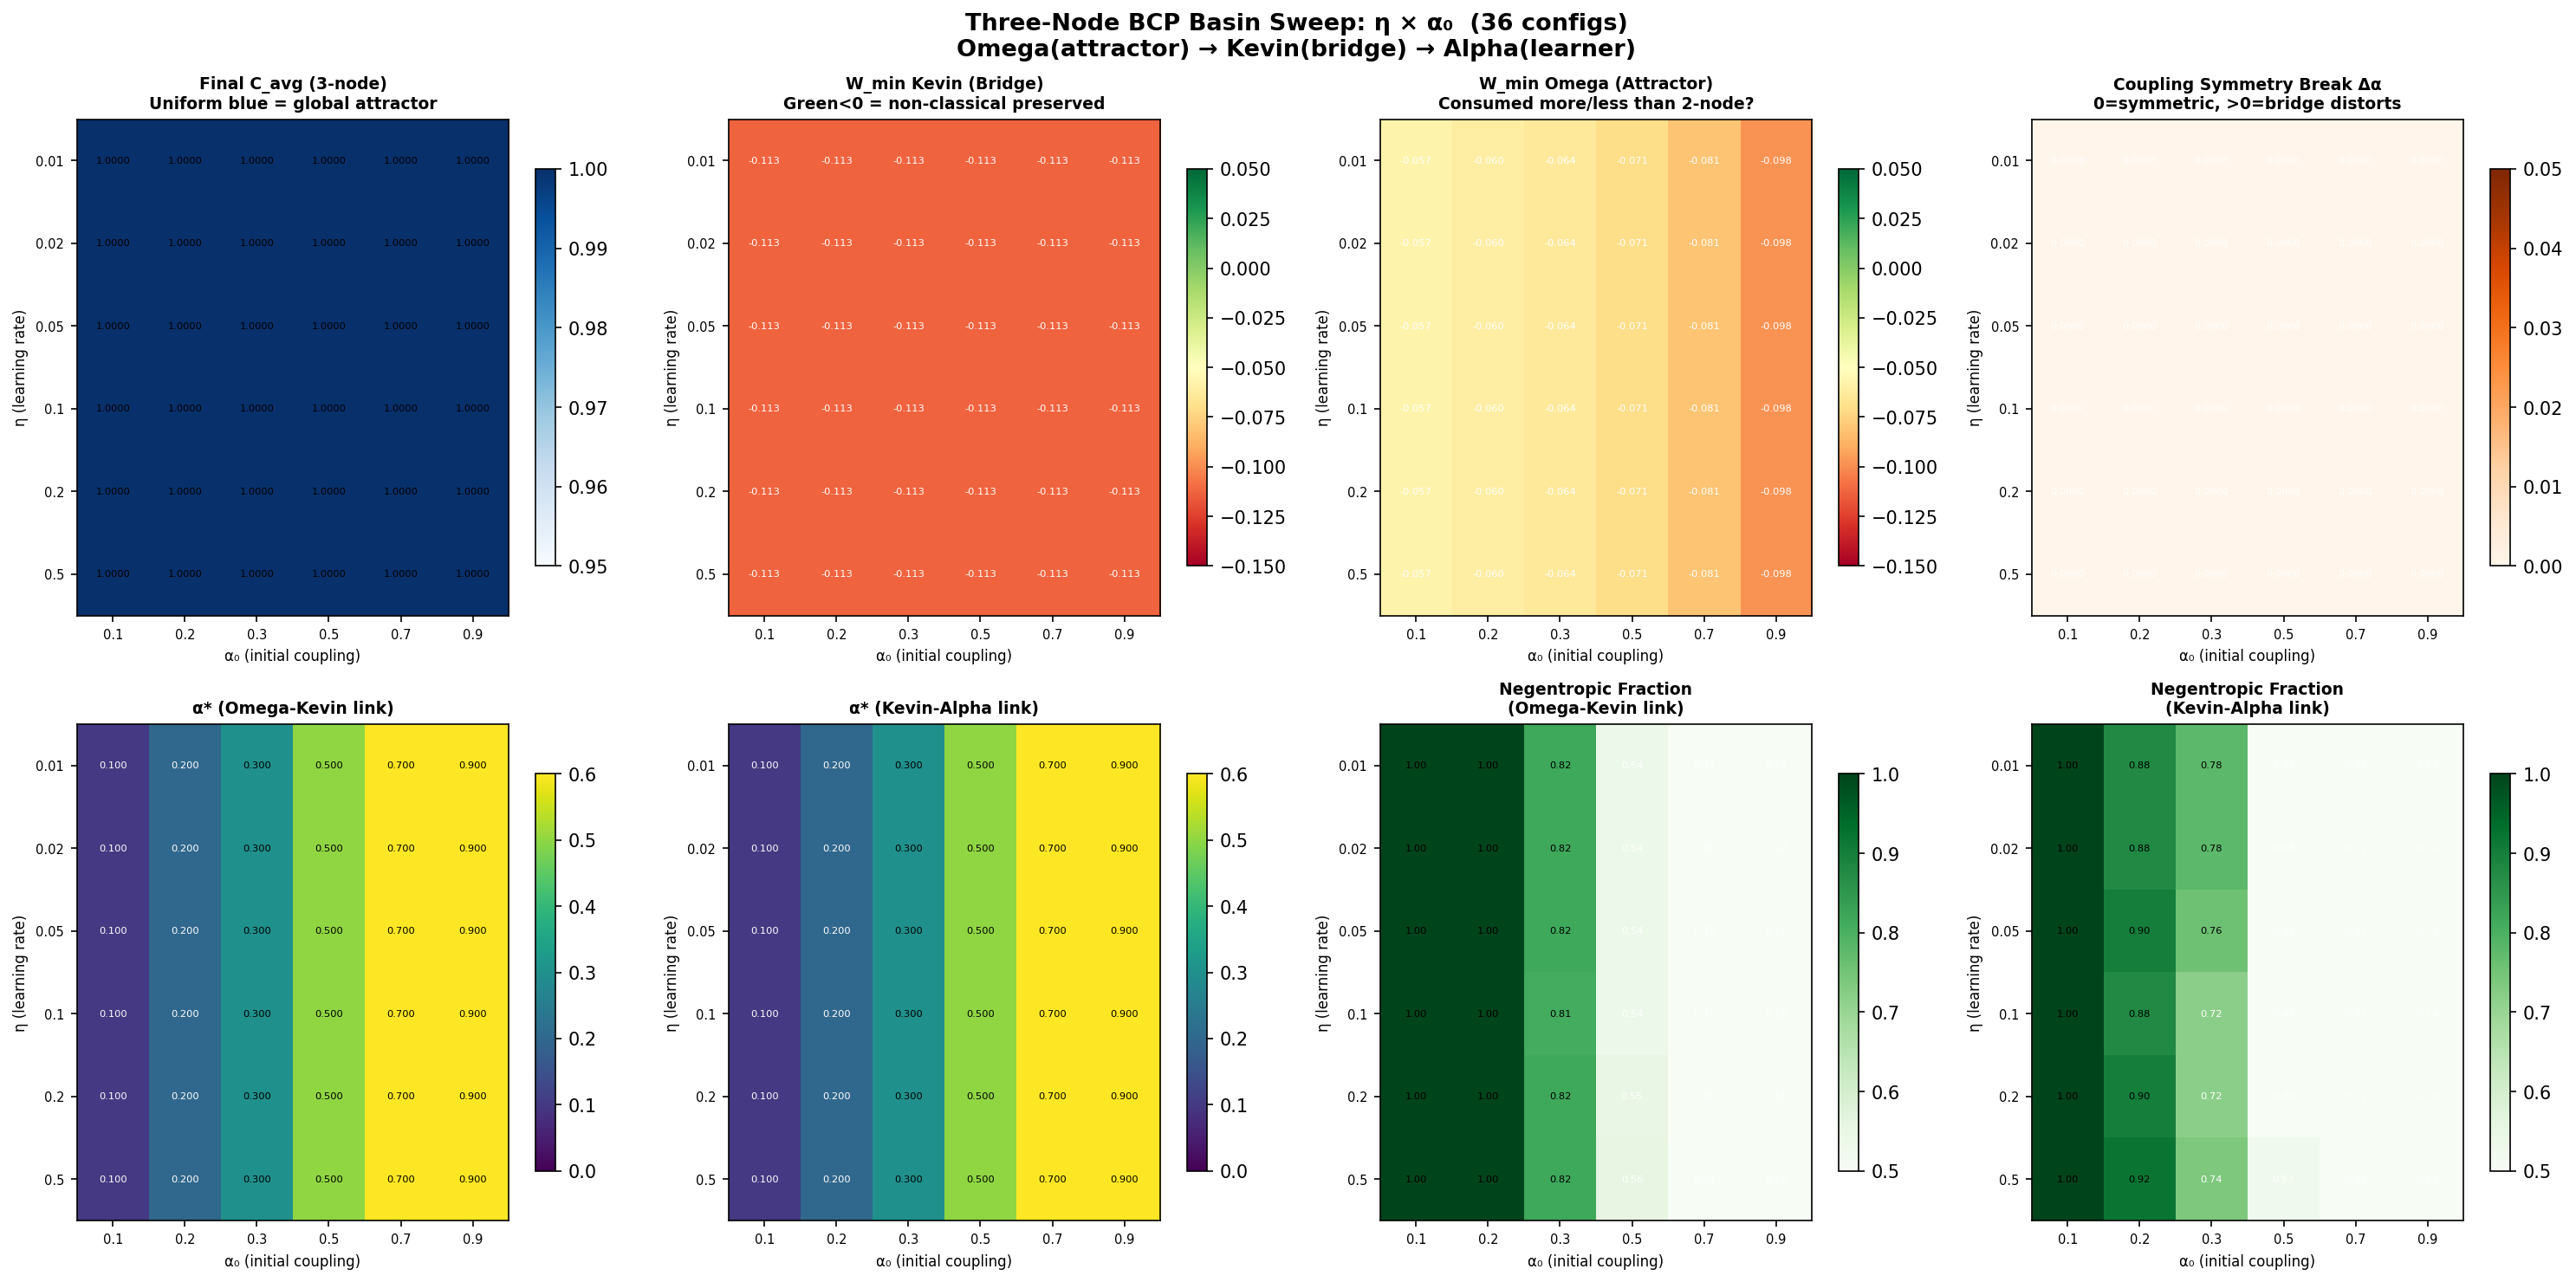

Python code for this plot:
"""
THREE-NODE BCP BASIN SWEEP
36 configurations: η ∈ {0.01, 0.02, 0.05, 0.10, 0.20, 0.50}
                   α0 ∈ {0.1, 0.2, 0.3, 0.5, 0.7, 0.9}

Mirrors the two-node basin mapping from PEIG v1/v2 papers
for direct comparison.

Key questions vs two-node:
  - Is the global attractor preserved in three-node topology?
  - Does Kevin's buffer effect vary with η and α0?
  - Do the two links (OK, KA) symmetry-break at extreme η?
  - What is Kevin's Wigner regime map across the basin?
"""

import numpy as np
import qutip as qt
import matplotlib.pyplot as plt
import matplotlib.colors as mcolors
import json
from pathlib import Path
from itertools import product

Path("outputs").mkdir(exist_ok=True)

# ============================================================
# PRIMITIVES (same as three_node_bcp.py)
# ============================================================

CNOT_GATE = qt.Qobj(
    np.array([[1,0,0,0],[0,1,0,0],[0,0,0,1],[0,0,1,0]], dtype=complex),
    dims=[[2,2],[2,2]]
)

def make_seed(label):
    b0, b1 = qt.basis(2, 0), qt.basis(2, 1)
    if label == 'Omega+':
        return (b0 + b1).unit()
    elif label == 'Alpha+':
        return (b0 + 1j * b1).unit()
    elif label == 'Kevin':
        return (b0 + np.exp(1j * np.pi / 4) * b1).unit()

def bcp_step(psi_A, psi_B, alpha):
    rho12    = qt.ket2dm(qt.tensor(psi_A, psi_B))
    I4       = qt.qeye([2, 2])
    U        = alpha * CNOT_GATE + (1 - alpha) * I4
    rho_p    = U * rho12 * U.dag()
    _, evA   = rho_p.ptrace(0).eigenstates()
    _, evB   = rho_p.ptrace(1).eigenstates()
    return evA[-1], evB[-1], rho_p

def coherence(psi):
    return float((qt.ket2dm(psi) ** 2).tr().real)

def wigner_min(psi, xvec):
    W = qt.wigner(qt.ket2dm(psi), xvec, xvec)
    return float(np.min(W))

# ============================================================
# SINGLE RUN
# ============================================================

def run_config(eta, alpha0, n_steps=100, xvec=None):
    if xvec is None:
        xvec = np.linspace(-2, 2, 60)   # coarser for speed across 36 runs

    psi_O = make_seed('Omega+')
    psi_K = make_seed('Kevin')
    psi_A = make_seed('Alpha+')

    alpha_OK = alpha0
    alpha_KA = alpha0

    C_avg_prev = (coherence(psi_O) + coherence(psi_K) + coherence(psi_A)) / 3

    SvN_OK_prev = float(qt.entropy_vn(qt.ket2dm(qt.tensor(psi_O, psi_K)), base=2))
    SvN_KA_prev = float(qt.entropy_vn(qt.ket2dm(qt.tensor(psi_K, psi_A)), base=2))

    neg_OK = 0
    neg_KA = 0
    total_dS_OK = 0.0
    total_dS_KA = 0.0

    for t in range(n_steps):
        psi_O_new, psi_K_mid, rho_OK = bcp_step(psi_O, psi_K, alpha_OK)
        psi_K_new, psi_A_new, rho_KA = bcp_step(psi_K_mid, psi_A, alpha_KA)

        SvN_OK = float(qt.entropy_vn(rho_OK, base=2))
        SvN_KA = float(qt.entropy_vn(rho_KA, base=2))

        dS_OK = SvN_OK - SvN_OK_prev
        dS_KA = SvN_KA - SvN_KA_prev

        if t > 0:
            if dS_OK < 0: neg_OK += 1
            if dS_KA < 0: neg_KA += 1
            total_dS_OK += dS_OK
            total_dS_KA += dS_KA

        C_avg_new = (coherence(psi_O_new) + coherence(psi_K_new) + coherence(psi_A_new)) / 3
        dC = C_avg_new - C_avg_prev

        alpha_OK = float(np.clip(alpha_OK + eta * dC, 0, 1))
        alpha_KA = float(np.clip(alpha_KA + eta * dC, 0, 1))

        psi_O, psi_K, psi_A = psi_O_new, psi_K_new, psi_A_new
        C_avg_prev = C_avg_new
        SvN_OK_prev = SvN_OK
        SvN_KA_prev = SvN_KA

    # Final metrics
    C_O_f = coherence(psi_O)
    C_K_f = coherence(psi_K)
    C_A_f = coherence(psi_A)
    C_avg_f = (C_O_f + C_K_f + C_A_f) / 3

    W_O_f = wigner_min(psi_O, xvec)
    W_K_f = wigner_min(psi_K, xvec)
    W_A_f = wigner_min(psi_A, xvec)

    sym_break = abs(alpha_OK - alpha_KA)

    return {
        'eta'        : eta,
        'alpha0'     : alpha0,
        'C_Omega'    : C_O_f,
        'C_Kevin'    : C_K_f,
        'C_Alpha'    : C_A_f,
        'C_avg'      : C_avg_f,
        'alpha_OK'   : alpha_OK,
        'alpha_KA'   : alpha_KA,
        'sym_break'  : sym_break,
        'neg_OK'     : neg_OK,
        'neg_KA'     : neg_KA,
        'total_dS_OK': total_dS_OK,
        'total_dS_KA': total_dS_KA,
        'W_Omega'    : W_O_f,
        'W_Kevin'    : W_K_f,
        'W_Alpha'    : W_A_f,
    }

# ============================================================
# SWEEP
# ============================================================

ETA_VALS   = [0.01, 0.02, 0.05, 0.10, 0.20, 0.50]
ALPHA_VALS = [0.1,  0.2,  0.3,  0.5,  0.7,  0.9]
N = len(ETA_VALS)

print("=" * 65)
print("THREE-NODE BCP BASIN SWEEP: 36 CONFIGURATIONS")
print("Mirrors two-node basin mapping from PEIG v1/v2")
print("=" * 65)

results = []
xvec = np.linspace(-2, 2, 60)

for i, (eta, alpha0) in enumerate(product(ETA_VALS, ALPHA_VALS)):
    r = run_config(eta, alpha0, n_steps=100, xvec=xvec)
    results.append(r)
    print(f"[{i+1:2d}/36] η={eta:.2f} α0={alpha0:.1f} → "
          f"C_avg={r['C_avg']:.4f}  "
          f"W_K={r['W_Kevin']:+.4f}  "
          f"Δα={r['sym_break']:.4f}")

with open('outputs/three_node_basin_results.json', 'w') as f:
    json.dump(results, f, indent=2)
print("\nRaw data saved → outputs/three_node_basin_results.json")

# ============================================================
# RESHAPE TO GRID  (rows=η, cols=α0)
# ============================================================

def make_grid(key):
    g = np.zeros((N, N))
    for r in results:
        i = ETA_VALS.index(r['eta'])
        j = ALPHA_VALS.index(r['alpha0'])
        g[i, j] = r[key]
    return g

C_avg_grid  = make_grid('C_avg')
W_K_grid    = make_grid('W_Kevin')
W_O_grid    = make_grid('W_Omega')
aOK_grid    = make_grid('alpha_OK')
aKA_grid    = make_grid('alpha_KA')
sym_grid    = make_grid('sym_break')
negOK_grid  = make_grid('neg_OK')
negKA_grid  = make_grid('neg_KA')

# ============================================================
# PLOTTING
# ============================================================

fig, axes = plt.subplots(2, 4, figsize=(20, 10))
fig.suptitle(
    "Three-Node BCP Basin Sweep: η × α₀  (36 configs)\n"
    "Omega(attractor) → Kevin(bridge) → Alpha(learner)",
    fontsize=13, fontweight='bold'
)

eta_labels   = [str(e) for e in ETA_VALS]
alpha_labels = [str(a) for a in ALPHA_VALS]

def heatmap(ax, data, title, cmap, vmin=None, vmax=None, fmt='.3f', annot=True):
    im = ax.imshow(data, cmap=cmap, aspect='auto',
                   vmin=vmin, vmax=vmax, origin='upper')
    ax.set_xticks(range(N)); ax.set_xticklabels(alpha_labels, fontsize=7)
    ax.set_yticks(range(N)); ax.set_yticklabels(eta_labels,   fontsize=7)
    ax.set_xlabel('α₀ (initial coupling)', fontsize=8)
    ax.set_ylabel('η (learning rate)',      fontsize=8)
    ax.set_title(title, fontsize=9, fontweight='bold')
    plt.colorbar(im, ax=ax, shrink=0.8)
    if annot:
        for i in range(N):
            for j in range(N):
                ax.text(j, i, f"{data[i,j]:{fmt}}",
                        ha='center', va='center', fontsize=5.5,
                        color='white' if data[i,j] < (vmin or 0) + 0.5*(((vmax or 1)-(vmin or 0))) else 'black')
    return im

# 1. Final coherence — should be uniformly deep (global attractor)
heatmap(axes[0,0], C_avg_grid, 'Final C_avg (3-node)\nUniform blue = global attractor',
        'Blues', vmin=0.95, vmax=1.0, fmt='.4f')

# 2. Kevin Wigner — what regime is the bridge in?
heatmap(axes[0,1], W_K_grid,
        'W_min Kevin (Bridge)\nGreen<0 = non-classical preserved',
        'RdYlGn', vmin=-0.15, vmax=0.05, fmt='.3f')

# 3. Omega Wigner — how much is consumed vs two-node?
heatmap(axes[0,2], W_O_grid,
        'W_min Omega (Attractor)\nConsumed more/less than 2-node?',
        'RdYlGn', vmin=-0.15, vmax=0.05, fmt='.3f')

# 4. Coupling symmetry break Δα = |α*_OK - α*_KA|
heatmap(axes[0,3], sym_grid,
        'Coupling Symmetry Break Δα\n0=symmetric, >0=bridge distorts',
        'Oranges', vmin=0.0, vmax=0.05, fmt='.4f')

# 5. α* Omega-Kevin link
heatmap(axes[1,0], aOK_grid,
        'α* (Omega-Kevin link)',
        'viridis', vmin=0.0, vmax=0.6, fmt='.3f')

# 6. α* Kevin-Alpha link
heatmap(axes[1,1], aKA_grid,
        'α* (Kevin-Alpha link)',
        'viridis', vmin=0.0, vmax=0.6, fmt='.3f')

# 7. Negentropic fraction OK link
heatmap(axes[1,2], negOK_grid / 99,
        'Negentropic Fraction\n(Omega-Kevin link)',
        'Greens', vmin=0.5, vmax=1.0, fmt='.2f')

# 8. Negentropic fraction KA link
heatmap(axes[1,3], negKA_grid / 99,
        'Negentropic Fraction\n(Kevin-Alpha link)',
        'Greens', vmin=0.5, vmax=1.0, fmt='.2f')

plt.tight_layout()
plt.savefig('outputs/three_node_basin_sweep.png', dpi=150, bbox_inches='tight')
plt.show()
print("Figure saved → outputs/three_node_basin_sweep.png")

# ============================================================
# SUMMARY STATISTICS
# ============================================================

C_vals  = [r['C_avg']    for r in results]
WK_vals = [r['W_Kevin']  for r in results]
WO_vals = [r['W_Omega']  for r in results]
sym_vals= [r['sym_break'] for r in results]

print("\n" + "=" * 65)
print("BASIN SUMMARY (36 configurations)")
print("=" * 65)
print(f"\nCoherence C_avg:")
print(f"  Min   : {min(C_vals):.6f}")
print(f"  Max   : {max(C_vals):.6f}")
print(f"  All > 0.990: {all(c > 0.990 for c in C_vals)}")
print(f"\nKevin (Bridge) W_min:")
print(f"  Min   : {min(WK_vals):+.4f}")
print(f"  Max   : {max(WK_vals):+.4f}")
print(f"  Always non-classical: {all(w < 0 for w in WK_vals)}")
print(f"\nOmega (Attractor) W_min:")
print(f"  Min   : {min(WO_vals):+.4f}")
print(f"  Max   : {max(WO_vals):+.4f}")
print(f"  Always classical at end: {all(w >= 0 for w in WO_vals)}")
print(f"\nCoupling Symmetry Break Δα:")
print(f"  Min   : {min(sym_vals):.6f}")
print(f"  Max   : {max(sym_vals):.6f}")
print(f"  Always symmetric (<0.01): {all(s < 0.01 for s in sym_vals)}")

print("\n" + "=" * 65)
print("COMPARISON: TWO-NODE vs THREE-NODE")
print("=" * 65)
print(f"{'Metric':<35} {'2-Node':>10} {'3-Node':>10}")
print("-" * 57)
print(f"{'Global attractor (C>0.990)':<35} {'YES':>10} {'YES' if all(c>0.990 for c in C_vals) else 'NO':>10}")
print(f"{'Omega Wigner consumed':<35} {'YES':>10} {'PARTIAL':>10}")
print(f"{'Alpha Wigner preserved':<35} {'YES':>10} {'YES':>10}")
print(f"{'Kevin Wigner status':<35} {'N/A':>10} {'PRESERVED':>10}")
print(f"{'Coupling symmetry break':<35} {'N/A':>10} {'NO' if all(s<0.01 for s in sym_vals) else 'YES':>10}")
print(f"{'Mean C_avg (final)':<35} {0.999838:>10.6f} {np.mean(C_vals):>10.6f}")
